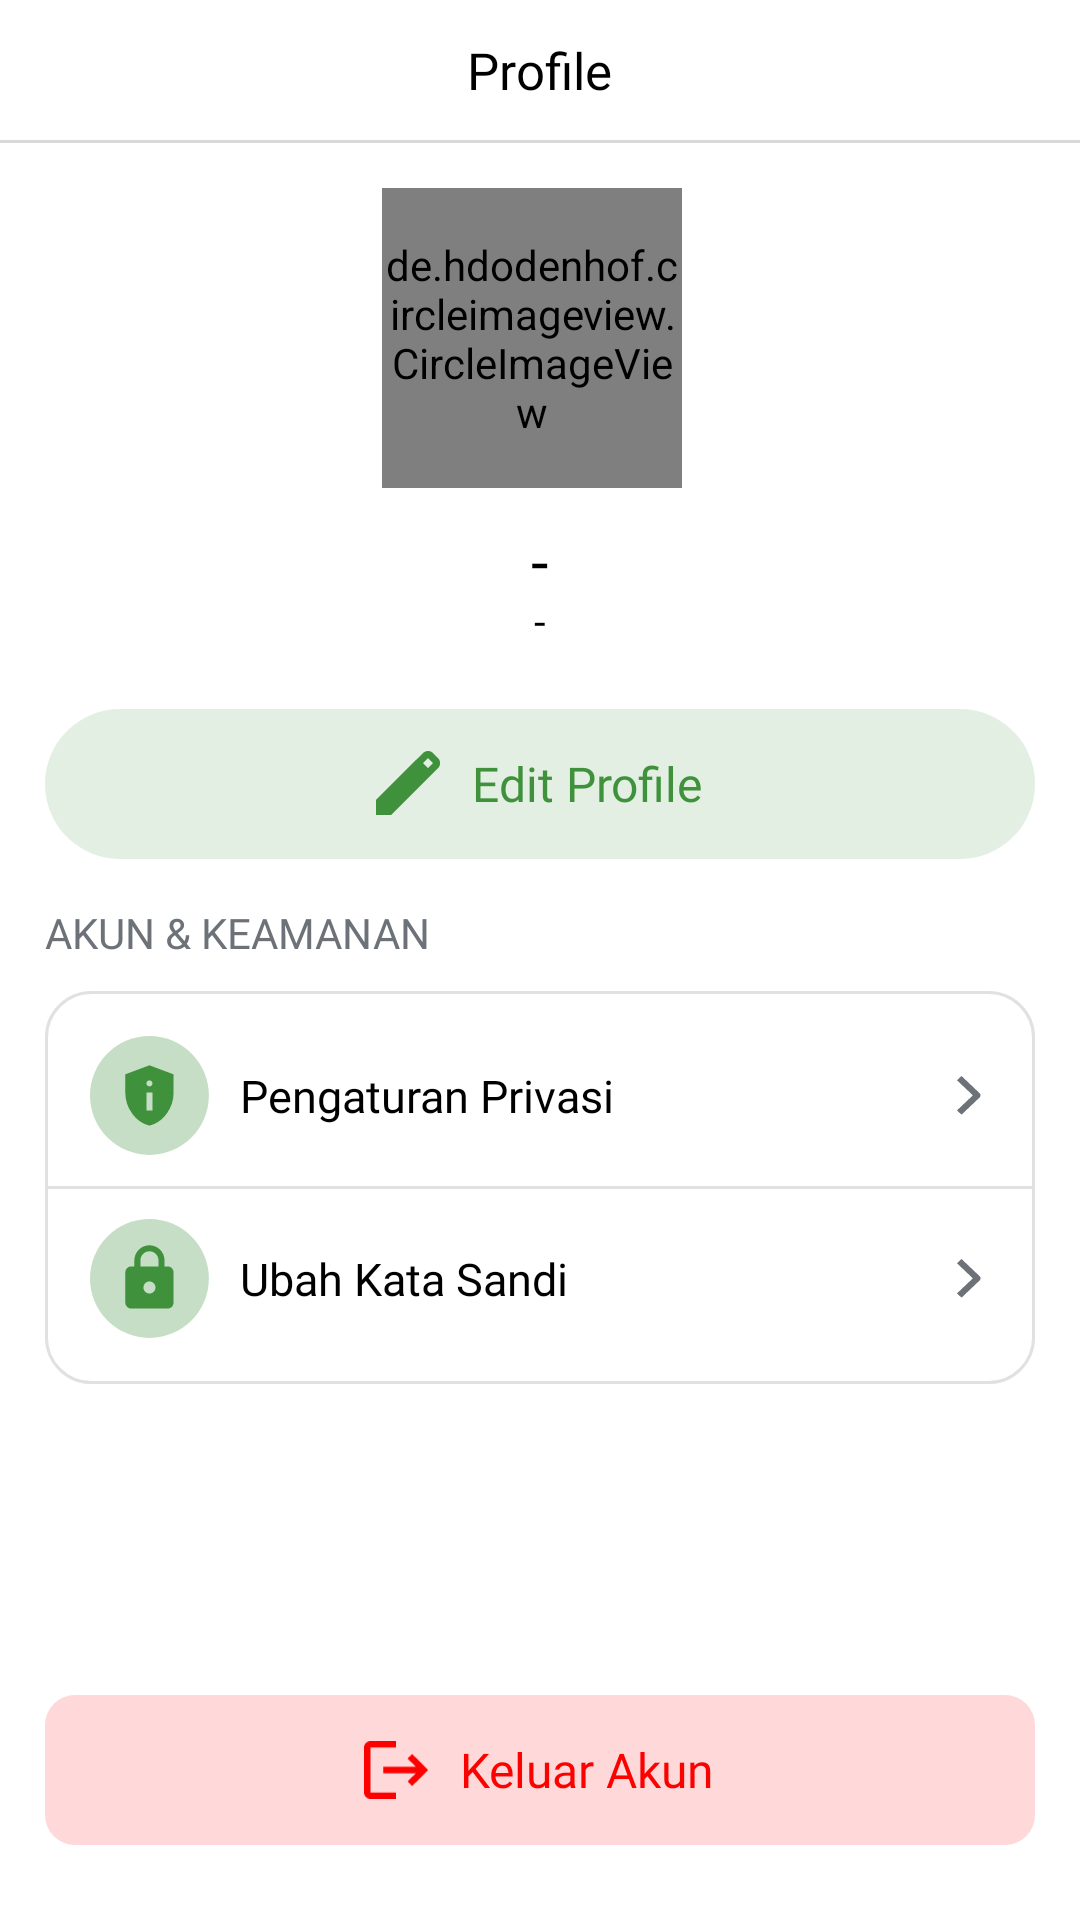

Reconstruct the res/layout file that produces this screen, plus the resources it refers to.
<!-- AndroidManifest.xml: application theme Theme.SIPAMASAndroid -->
<!-- res/layout/fragment_profile.xml -->
<?xml version="1.0" encoding="utf-8"?>
<RelativeLayout xmlns:android="http://schemas.android.com/apk/res/android"
    xmlns:app="http://schemas.android.com/apk/res-auto"
    xmlns:tools="http://schemas.android.com/tools"
    android:layout_width="match_parent"
    android:layout_height="match_parent"
    android:background="@color/white">

    <RelativeLayout
        android:id="@+id/header"
        android:layout_width="match_parent"
        android:layout_height="wrap_content"
        android:background="@color/white"
        android:paddingVertical="12dp">

        <TextView
            android:id="@+id/tvHeaderTitle"
            android:layout_width="wrap_content"
            android:layout_height="wrap_content"
            android:layout_centerInParent="true"
            android:fontFamily="@font/poppins_semibold"
            android:text="Profile"
            android:textColor="@color/textPrimary"
            android:textSize="17sp" />

    </RelativeLayout>

    <RelativeLayout
        android:id="@+id/progress"
        android:layout_width="match_parent"
        android:layout_height="wrap_content"
        android:layout_below="@id/header">

        <View
            android:layout_width="match_parent"
            android:layout_height="1dp"
            android:background="#D9D9D9"/>

    </RelativeLayout>

    <androidx.core.widget.NestedScrollView
        android:layout_width="match_parent"
        android:layout_height="match_parent"
        android:layout_below="@id/progress"
        android:fillViewport="true">

        <LinearLayout
            android:layout_width="match_parent"
            android:layout_height="wrap_content"
            android:layout_marginVertical="15dp"
            android:gravity="center_horizontal"
            android:orientation="vertical">

            <FrameLayout
                android:layout_width="105dp"
                android:layout_height="105dp">

                <de.hdodenhof.circleimageview.CircleImageView
                    android:id="@+id/ivProfile"
                    android:layout_width="100dp"
                    android:layout_height="100dp"
                    android:scaleType="centerCrop"
                    android:src="@color/black" />

            </FrameLayout>

            <TextView
                android:id="@+id/tvFullname"
                android:layout_width="wrap_content"
                android:layout_height="wrap_content"
                android:text="-"
                android:fontFamily="@font/poppins_semibold"
                android:textSize="21sp"
                android:layout_marginTop="5dp"
                android:textColor="@color/textPrimary"/>

            <TextView
                android:id="@+id/tvEmail"
                android:layout_width="wrap_content"
                android:layout_height="wrap_content"
                android:text="-"
                android:fontFamily="@font/poppins_regular"
                android:textSize="14sp"
                android:layout_marginTop="-4dp"
                android:textColor="@color/textPrimary"/>

            <LinearLayout
                android:id="@+id/btnEditProfile"
                android:layout_width="match_parent"
                android:layout_height="50dp"
                android:orientation="horizontal"
                android:layout_marginTop="20dp"
                android:layout_marginHorizontal="15dp"
                android:background="@drawable/bg_btn_edit_profile"
                android:gravity="center">

                <ImageView
                    android:layout_width="22dp"
                    android:layout_height="22dp"
                    android:src="@drawable/ic_pencil_green"/>

                <TextView
                    android:layout_width="wrap_content"
                    android:layout_height="wrap_content"
                    android:fontFamily="@font/poppins_semibold"
                    android:textSize="16sp"
                    android:textColor="@color/primary"
                    android:layout_marginLeft="10dp"
                    android:text="Edit Profile"/>

            </LinearLayout>

            <TextView
                android:layout_width="match_parent"
                android:layout_height="wrap_content"
                android:layout_marginHorizontal="15dp"
                android:layout_marginTop="15dp"
                android:text="AKUN &amp; KEAMANAN"
                android:fontFamily="@font/poppins_semibold"
                android:textSize="14sp"
                android:textColor="#6C7278"/>

            <LinearLayout
                android:layout_width="match_parent"
                android:layout_height="wrap_content"
                android:layout_marginHorizontal="15dp"
                android:layout_marginTop="10dp"
                android:paddingVertical="15dp"
                android:background="@drawable/bg_profile"
                android:orientation="vertical">

                <LinearLayout
                    android:id="@+id/btnPrivacy"
                    android:layout_width="match_parent"
                    android:layout_height="wrap_content"
                    android:gravity="center_vertical"
                    android:layout_marginHorizontal="15dp"
                    android:layout_marginBottom="10dp"
                    android:orientation="horizontal"
                    android:clickable="true"
                    android:focusable="true">

                    <ImageView
                        android:layout_width="40dp"
                        android:layout_height="40dp"
                        android:src="@drawable/ic_privasi"/>

                    <TextView
                        android:layout_width="0dp"
                        android:layout_weight="1"
                        android:layout_height="wrap_content"
                        android:text="Pengaturan Privasi"
                        android:fontFamily="@font/poppins_semibold"
                        android:textColor="@color/textPrimary"
                        android:textSize="15sp"
                        android:layout_marginLeft="10dp"/>
                    
                    <ImageView
                        android:layout_width="14dp"
                        android:layout_height="28dp"
                        android:src="@drawable/ic_arror_right_grey"
                        android:padding="3dp"/>

                </LinearLayout>
                
                <View
                    android:layout_width="match_parent"
                    android:layout_height="1dp"
                    android:background="#E1E1E1"/>

                <LinearLayout
                    android:id="@+id/btnChangePassword"
                    android:layout_width="match_parent"
                    android:layout_height="wrap_content"
                    android:gravity="center_vertical"
                    android:layout_marginHorizontal="15dp"
                    android:layout_marginTop="10dp"
                    android:orientation="horizontal"
                    android:clickable="true"
                    android:focusable="true">

                    <ImageView
                        android:layout_width="40dp"
                        android:layout_height="40dp"
                        android:src="@drawable/ic_kunci"/>

                    <TextView
                        android:layout_width="0dp"
                        android:layout_weight="1"
                        android:layout_height="wrap_content"
                        android:textColor="@color/textPrimary"
                        android:text="Ubah Kata Sandi"
                        android:fontFamily="@font/poppins_semibold"
                        android:textSize="15sp"
                        android:layout_marginLeft="10dp"/>

                    <ImageView
                        android:layout_width="14dp"
                        android:layout_height="28dp"
                        android:src="@drawable/ic_arror_right_grey"
                        android:padding="3dp"/>

                </LinearLayout>

            </LinearLayout>

            <View
                android:layout_width="match_parent"
                android:layout_height="0dp"
                android:layout_weight="1"/>

            <LinearLayout
                android:id="@+id/btnLogout"
                android:layout_width="match_parent"
                android:layout_height="50dp"
                android:orientation="horizontal"
                android:layout_marginTop="20dp"
                android:layout_marginBottom="10dp"
                android:layout_marginHorizontal="15dp"
                android:background="@drawable/bg_btn_logout"
                android:gravity="center"
                android:clickable="true"
                android:focusable="true">

                <ImageView
                    android:layout_width="22dp"
                    android:layout_height="22dp"
                    android:src="@drawable/ic_logout"/>

                <TextView
                    android:layout_width="wrap_content"
                    android:layout_height="wrap_content"
                    android:fontFamily="@font/poppins_semibold"
                    android:textSize="16sp"
                    android:textColor="#FF0000"
                    android:layout_marginLeft="10dp"
                    android:text="Keluar Akun"/>

            </LinearLayout>

        </LinearLayout>

    </androidx.core.widget.NestedScrollView>

</RelativeLayout>
<!-- resources referenced by this layout -->
<resources>
  <color name="black">#FF000000</color>
  <color name="primary">#40913C</color>
  <color name="textPrimary">#000</color>
  <color name="white">#FFFFFFFF</color>
  <!-- drawable bg_btn_edit_profile (drawable) -->
  <?xml version="1.0" encoding="utf-8"?>
  <shape xmlns:android="http://schemas.android.com/apk/res/android"
      android:shape="rectangle">
  
      <solid
          android:color="#2640913C"/>
  
      <corners
          android:radius="30dp"/>
  
  </shape>
  <!-- drawable bg_btn_logout (drawable) -->
  <?xml version="1.0" encoding="utf-8"?>
  <shape xmlns:android="http://schemas.android.com/apk/res/android"
      android:shape="rectangle">
  
      <solid
          android:color="#FFD9D9"/>
  
      <corners
          android:radius="10dp"/>
  
  </shape>
  <!-- drawable bg_profile (drawable) -->
  <?xml version="1.0" encoding="utf-8"?>
  <shape xmlns:android="http://schemas.android.com/apk/res/android"
      android:shape="rectangle">
  
      <solid android:color="#FFFFFF" />
  
      <stroke
          android:width="1dp"
          android:color="#E1E1E1" />
  
      <corners android:radius="15dp" />
  
  </shape>
  <!-- drawable ic_arror_right_grey (drawable) -->
  <vector xmlns:android="http://schemas.android.com/apk/res/android"
      android:width="10dp"
      android:height="17dp"
      android:viewportWidth="10"
      android:viewportHeight="17">
    <path
        android:pathData="M9.428,9.133L1.885,16.44L0,14.614L6.6,8.22L0,1.826L1.885,0L9.428,7.307C9.678,7.549 9.818,7.878 9.818,8.22C9.818,8.563 9.678,8.891 9.428,9.133Z"
        android:fillColor="#6C7278"
        android:fillType="evenOdd"/>
  </vector>
  <!-- drawable ic_logout (drawable) -->
  <vector xmlns:android="http://schemas.android.com/apk/res/android"
      android:width="24dp"
      android:height="21dp"
      android:viewportWidth="24"
      android:viewportHeight="21">
    <path
        android:pathData="M17.5,4.667L15.855,6.312L18.865,9.333H7V11.667H18.865L15.855,14.677L17.5,16.333L23.333,10.5M2.333,2.333H11.667V0H2.333C1.05,0 0,1.05 0,2.333V18.667C0,19.95 1.05,21 2.333,21H11.667V18.667H2.333V2.333Z"
        android:fillColor="#FF0000"/>
  </vector>
  <!-- drawable ic_pencil_green (drawable) -->
  <vector xmlns:android="http://schemas.android.com/apk/res/android"
      android:width="17dp"
      android:height="17dp"
      android:viewportWidth="17"
      android:viewportHeight="17">
    <path
        android:pathData="M0,16.5V12.604L12.1,0.527C12.283,0.359 12.486,0.229 12.708,0.138C12.93,0.046 13.162,0 13.406,0C13.65,0 13.887,0.046 14.117,0.138C14.346,0.229 14.545,0.367 14.712,0.55L15.973,1.833C16.156,2.001 16.29,2.2 16.374,2.429C16.459,2.658 16.501,2.888 16.5,3.117C16.5,3.361 16.458,3.594 16.374,3.816C16.291,4.038 16.157,4.24 15.973,4.423L3.896,16.5H0ZM13.383,4.4L14.667,3.117L13.383,1.833L12.1,3.117L13.383,4.4Z"
        android:fillColor="#40913C"/>
  </vector>
  <style name="Theme.SIPAMASAndroid" parent="Base.Theme.SIPAMASAndroid" />
  <style name="Base.Theme.SIPAMASAndroid" parent="Theme.Material3.DayNight.NoActionBar">
          
          
      </style>
</resources>
